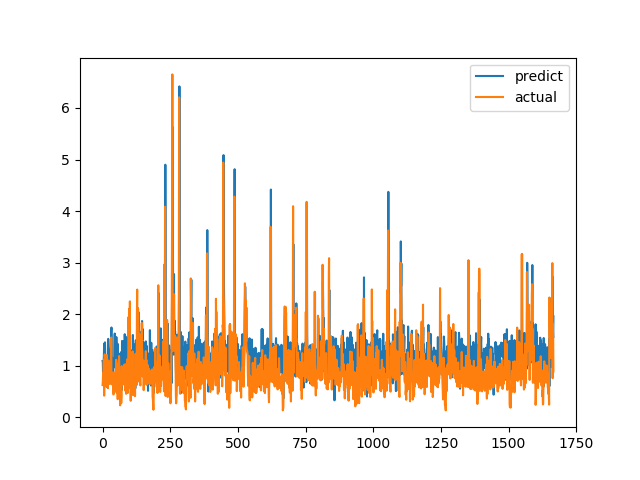

The file beside this chart, header and first rows:
predict, actual
1.091, 0.6238
1.069, 0.6915
0.8053, 0.8558
0.9297, 0.7094
0.9878, 1.015
1.215, 1.116
1.429, 0.4183
1.015, 1.002
1.252, 1.219
1.453, 1.143
1.236, 0.6528
1.032, 0.6747
0.9315, 0.601
1.174, 0.6695
1.003, 0.6538
0.6461, 0.7814
1.084, 1.206
1.155, 0.8469
0.5806, 0.8286
1.173, 0.6482
0.8159, 0.5624
1.521, 0.7183
1.372, 1.1
1.249, 0.9542
1.019, 0.729
0.8945, 0.6694
1.07, 0.8631
1.094, 0.6465
1.063, 0.8223
1.204, 0.9236
1.321, 0.8301
1.263, 1.067
1.651, 1.546
1.741, 0.6827
1.365, 0.6386
0.8073, 0.6464
1.053, 0.6881
0.9881, 0.7274
1.031, 0.65
0.8685, 0.8694
1.144, 0.4409
1.107, 0.4519
0.9676, 0.7575
1.003, 0.4952
1.346, 0.6851
1.624, 0.7244
1.074, 0.8654
1.314, 0.74
1.131, 0.8071
1.204, 0.8204
0.5501, 1.114
1.556, 1.109
1.175, 0.4751
0.8175, 1.039
1.167, 0.9458
1.107, 0.7878
1.423, 0.3505
1.193, 0.9368
0.8569, 0.9868
1.09, 0.647
... 1,607 more rows
